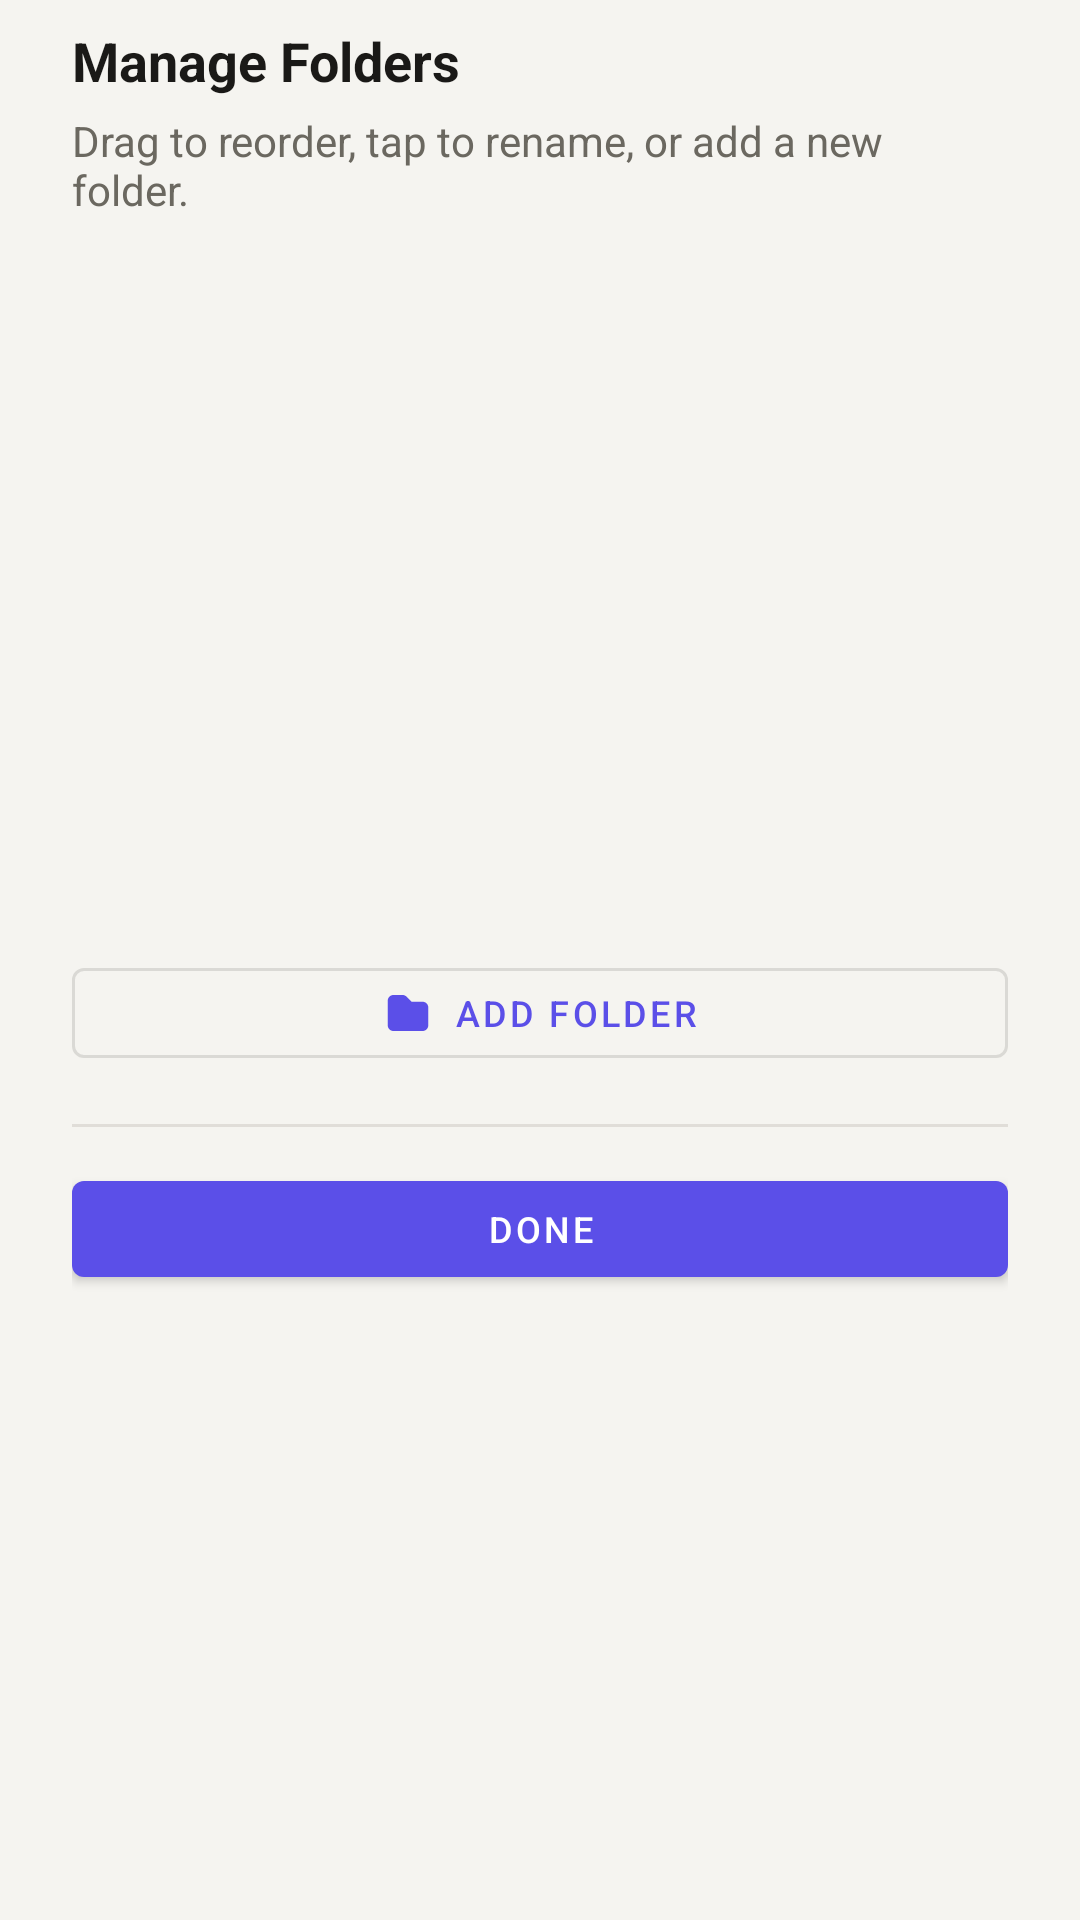

Reconstruct the res/layout file that produces this screen, plus the resources it refers to.
<!-- AndroidManifest.xml: application theme Theme.AutoClicker -->
<!-- res/layout/dialog_manage_folders.xml -->
<?xml version="1.0" encoding="utf-8"?>
<LinearLayout xmlns:android="http://schemas.android.com/apk/res/android"
    xmlns:app="http://schemas.android.com/apk/res-auto"
    xmlns:tools="http://schemas.android.com/tools"
    android:layout_width="match_parent"
    android:layout_height="wrap_content"
    android:orientation="vertical"
    android:paddingStart="24dp"
    android:paddingTop="8dp"
    android:paddingEnd="24dp"
    android:paddingBottom="24dp">

    <TextView
        android:layout_width="match_parent"
        android:layout_height="wrap_content"
        android:text="@string/manage_folders"
        android:textColor="@color/text_primary"
        android:textSize="18sp"
        android:textStyle="bold" />

    <TextView
        android:layout_width="match_parent"
        android:layout_height="wrap_content"
        android:layout_marginTop="5dp"
        android:layout_marginBottom="14dp"
        android:text="@string/manage_folders_desc"
        android:textColor="@color/text_secondary"
        android:textSize="14sp" />

    <FrameLayout
        android:layout_width="match_parent"
        android:layout_height="220dp">

        <androidx.recyclerview.widget.RecyclerView
            android:id="@+id/recyclerManageFolders"
            android:layout_width="match_parent"
            android:layout_height="match_parent"
            android:clipToPadding="false"
            android:paddingBottom="4dp"
            tools:listitem="@layout/item_manage_folder" />

        <TextView
            android:id="@+id/tvManageFoldersEmpty"
            android:layout_width="match_parent"
            android:layout_height="match_parent"
            android:gravity="center"
            android:text="@string/no_folders_yet"
            android:textColor="@color/text_secondary"
            android:textSize="13sp"
            android:visibility="gone"
            tools:visibility="visible" />
    </FrameLayout>

    <com.google.android.material.button.MaterialButton
        android:id="@+id/btnAddManagedFolder"
        style="@style/Widget.MaterialComponents.Button.OutlinedButton"
        android:layout_width="match_parent"
        android:layout_height="42dp"
        android:layout_marginTop="10dp"
        android:text="@string/add_folder"
        android:textSize="12sp"
        app:icon="@drawable/ic_folder"
        app:iconGravity="textStart"
        app:iconPadding="6dp"
        app:iconSize="18dp" />

    <View
        android:layout_width="match_parent"
        android:layout_height="1dp"
        android:layout_marginTop="16dp"
        android:background="@color/color_outline" />

    <com.google.android.material.button.MaterialButton
        android:id="@+id/btnDoneManageFolders"
        android:layout_width="match_parent"
        android:layout_height="44dp"
        android:layout_marginTop="12dp"
        android:text="@string/done"
        android:textSize="12sp" />
</LinearLayout>
<!-- res/layout/item_manage_folder.xml (included above) -->
<?xml version="1.0" encoding="utf-8"?>
<com.google.android.material.card.MaterialCardView xmlns:android="http://schemas.android.com/apk/res/android"
    xmlns:app="http://schemas.android.com/apk/res-auto"
    android:layout_width="match_parent"
    android:layout_height="wrap_content"
    android:layout_marginBottom="8dp"
    app:cardBackgroundColor="@color/bg_card"
    app:cardCornerRadius="10dp"
    app:cardElevation="0dp"
    app:strokeColor="@color/color_outline"
    app:strokeWidth="1dp">

    <LinearLayout
        android:layout_width="match_parent"
        android:layout_height="52dp"
        android:gravity="center_vertical"
        android:orientation="horizontal"
        android:paddingStart="10dp"
        android:paddingEnd="8dp">

        <ImageView
            android:id="@+id/ivDragHandle"
            android:layout_width="32dp"
            android:layout_height="32dp"
            android:contentDescription="@string/drag_folder"
            android:padding="6dp"
            android:src="@drawable/ic_more_vertical"
            app:tint="@color/text_muted" />

        <ImageView
            android:layout_width="30dp"
            android:layout_height="30dp"
            android:layout_marginStart="4dp"
            android:layout_marginEnd="10dp"
            android:padding="5dp"
            android:src="@drawable/ic_folder"
            app:tint="@color/color_accent" />

        <TextView
            android:id="@+id/tvFolderName"
            android:layout_width="0dp"
            android:layout_height="wrap_content"
            android:layout_weight="1"
            android:ellipsize="end"
            android:maxLines="1"
            android:textColor="@color/text_primary"
            android:textSize="14sp"
            android:textStyle="bold" />

        <ImageButton
            android:id="@+id/btnRenameFolder"
            android:layout_width="36dp"
            android:layout_height="36dp"
            android:background="?attr/selectableItemBackgroundBorderless"
            android:contentDescription="@string/rename_folder"
            android:padding="8dp"
            android:src="@drawable/ic_edit"
            app:tint="@color/color_accent" />

        <ImageButton
            android:id="@+id/btnDeleteFolder"
            android:layout_width="36dp"
            android:layout_height="36dp"
            android:background="?attr/selectableItemBackgroundBorderless"
            android:contentDescription="@string/delete_folder"
            android:padding="8dp"
            android:src="@drawable/ic_delete"
            app:tint="@color/color_error" />
    </LinearLayout>
</com.google.android.material.card.MaterialCardView>
<!-- resources referenced by this layout -->
<resources>
  <color name="bg_card">@color/surface</color>
  <color name="color_accent">@color/accent</color>
  <color name="color_error">@color/danger</color>
  <color name="color_outline">@color/border</color>
  <color name="text_muted">#A8A49E</color>
  <color name="text_primary">#1A1917</color>
  <color name="text_secondary">#6B6860</color>
  <!-- drawable ic_folder (drawable) -->
  <?xml version="1.0" encoding="utf-8"?>
  <vector xmlns:android="http://schemas.android.com/apk/res/android"
      android:width="24dp"
      android:height="24dp"
      android:viewportWidth="24"
      android:viewportHeight="24">
      <path
          android:fillColor="@android:color/black"
          android:pathData="M3,6.5C3,5.12 4.12,4 5.5,4h4.08c0.66,0 1.3,0.26 1.77,0.73L13.62,7H18.5C19.88,7 21,8.12 21,9.5v8C21,18.88 19.88,20 18.5,20h-13C4.12,20 3,18.88 3,17.5v-11z" />
  </vector>
  <string name="add_folder">Add Folder</string>
  <string name="delete_folder">Delete Folder</string>
  <string name="done">Done</string>
  <string name="drag_folder">Drag folder</string>
  <string name="manage_folders">Manage Folders</string>
  <string name="manage_folders_desc">Drag to reorder, tap to rename, or add a new folder.</string>
  <string name="no_folders_yet">No folders yet</string>
  <string name="rename_folder">Rename Folder</string>
  <style name="Theme.AutoClicker" parent="Theme.MaterialComponents.Light.NoActionBar">
          <item name="colorPrimary">@color/color_accent</item>
          <item name="colorPrimaryVariant">@color/color_accent_variant</item>
          <item name="colorOnPrimary">@color/white</item>
          <item name="colorSecondary">@color/color_accent</item>
          <item name="colorSecondaryVariant">@color/color_accent_variant</item>
          <item name="colorOnSecondary">@color/white</item>
          <item name="android:windowBackground">@color/bg_primary</item>
          <item name="android:statusBarColor">@color/bg_primary</item>
          <item name="android:navigationBarColor">@color/bg_primary</item>
          <item name="android:windowLightStatusBar" tools:targetApi="m">true</item>
          <item name="colorSurface">@color/bg_surface</item>
          <item name="colorOnSurface">@color/text_primary</item>
          <item name="android:textColorPrimary">@color/text_primary</item>
          <item name="android:textColorSecondary">@color/text_secondary</item>
          <item name="colorError">@color/color_error</item>
      </style>
  <color name="surface">#FFFFFF</color>
  <color name="accent">#5B4FE8</color>
  <color name="danger">#E05252</color>
  <color name="border">#E0DDD8</color>
  <color name="color_accent_variant">@color/accent_mid</color>
  <color name="white">#FFFFFFFF</color>
  <color name="bg_primary">@color/bg</color>
  <color name="bg_surface">@color/surface</color>
  <color name="accent_mid">#8B82F0</color>
  <color name="bg">#F5F4F0</color>
</resources>
